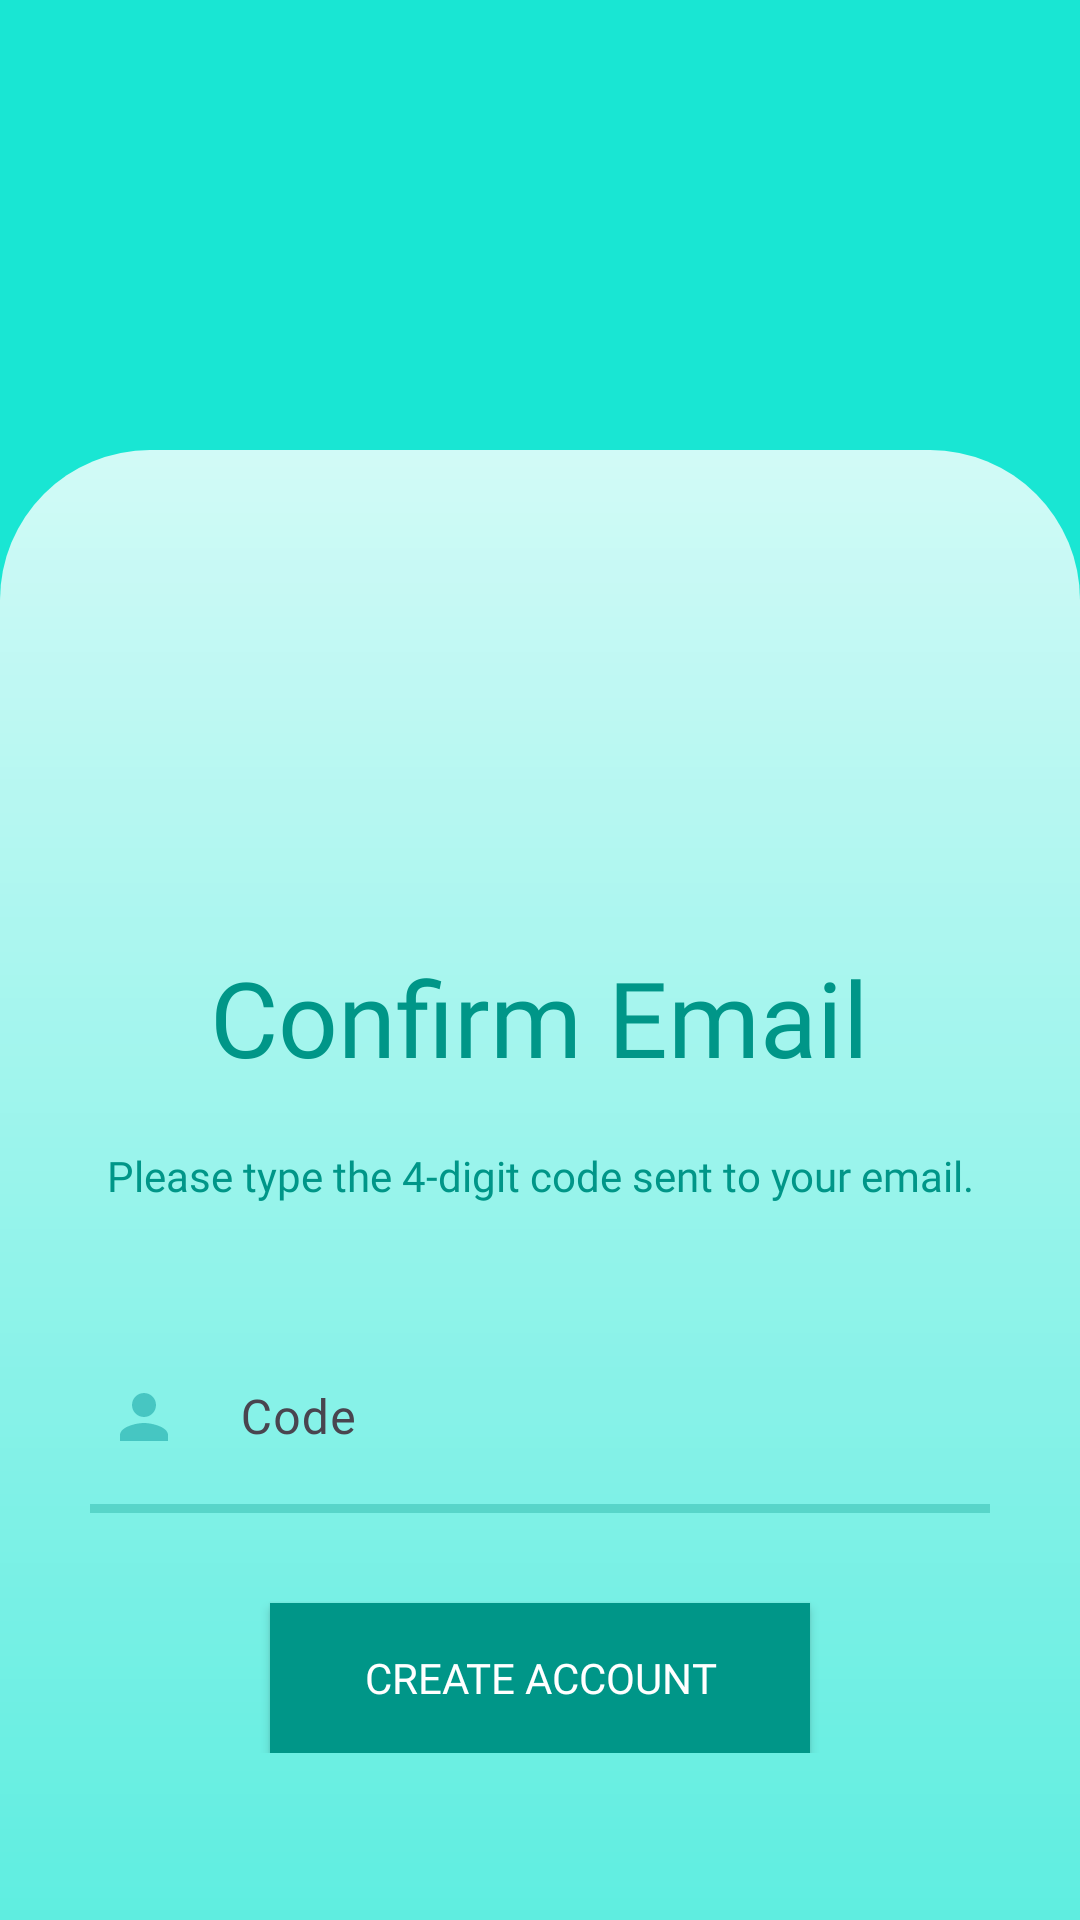

Layout XML and referenced resources for this Android screen:
<!-- AndroidManifest.xml: application theme Theme.ChatMe -->
<!-- res/layout/activity_confirm_email.xml -->
<?xml version="1.0" encoding="utf-8"?>
<LinearLayout xmlns:android="http://schemas.android.com/apk/res/android"
    xmlns:app="http://schemas.android.com/apk/res-auto"
    xmlns:tools="http://schemas.android.com/tools"
    android:layout_width="match_parent"
    android:layout_height="match_parent"
    android:fontFamily="@font/aqua"
    android:orientation="vertical"
    android:background="@color/secondary"
    tools:context=".MainActivity">

    <LinearLayout
        android:layout_width="match_parent"
        android:layout_height="150dp"
        android:orientation="vertical">
        <androidx.appcompat.widget.AppCompatButton
            android:id="@+id/backToPreviousButton"
            android:layout_margin="20dp"
            android:layout_width="40dp"
            android:layout_height="40dp"
            android:background="@drawable/back">
        </androidx.appcompat.widget.AppCompatButton>

    </LinearLayout>

    <LinearLayout
        android:layout_width="match_parent"
        android:layout_height="600dp"
        android:orientation="vertical"
        android:gravity="center"
        android:background="@drawable/roundedbackground">

        <TextView
            android:id="@+id/title"
            android:layout_marginTop="50dp"
            android:layout_width="wrap_content"
            android:layout_height="wrap_content"
            android:textSize="35sp"
            android:textColor="@color/primary"
            android:text="Confirm Email"
            android:fontFamily="@font/aqua"/>

        <TextView
            android:layout_width="400dp"
            android:layout_height="60dp"
            android:text="Please type the 4-digit code sent to your email."
            android:textColor="@color/primary"
            android:fontFamily="@font/aqua"
            android:paddingHorizontal="20dp"
            android:paddingTop="20dp"
            android:textAlignment="center">

        </TextView>

        <LinearLayout
            android:id="@+id/inputLayout"
            android:layout_width="wrap_content"
            android:layout_height="wrap_content"
            android:orientation="vertical">
            <com.google.android.material.textfield.TextInputLayout
                android:id="@+id/confirmCodeTextLayout"
                android:layout_width="match_parent"
                android:layout_height="wrap_content"
                android:layout_marginHorizontal="20dp"
                android:layout_marginTop="10dp"
                app:boxStrokeColor="@color/primary"
                app:boxStrokeWidth="3dp"
                app:boxBackgroundMode="none">

                <com.google.android.material.textfield.TextInputEditText
                    android:id="@+id/confirmCodeText"
                    android:layout_width="match_parent"
                    android:layout_height="wrap_content"
                    android:textSize="16sp"
                    android:textColorHint="@color/secondary"
                    android:textColor="@color/primary"
                    android:hint="Code"
                    android:fontFamily="@font/aqua"
                    android:drawableStart="@drawable/username"
                    android:drawablePadding="20dp">
                </com.google.android.material.textfield.TextInputEditText>

                <View
                    android:layout_width="wrap_content"
                    android:layout_height="3dp"
                    android:layout_marginHorizontal="10dp"
                    android:background="@drawable/underline"
                    android:alpha="0.3">
                </View>
            </com.google.android.material.textfield.TextInputLayout>

        </LinearLayout>

        <LinearLayout
            android:id="@+id/submitLayout"
            android:layout_width="match_parent"
            android:layout_height="wrap_content"
            android:orientation="vertical"
            android:layout_marginBottom="50dp">


            <androidx.appcompat.widget.AppCompatButton
                android:id="@+id/createAccountButton"
                android:layout_width="match_parent"
                android:layout_height="50dp"
                android:layout_marginTop="30dp"
                android:text="Create Account"
                android:fontFamily="@font/aqua"
                android:background="@color/primary"
                android:layout_marginHorizontal="90dp"
                android:textColor="@color/white">
            </androidx.appcompat.widget.AppCompatButton>

        </LinearLayout>

    </LinearLayout>


</LinearLayout>
<!-- resources referenced by this layout -->
<resources>
  <color name="primary">#009688</color>
  <color name="secondary">#19E6D3</color>
  <color name="white">#FFFFFFFF</color>
  <!-- drawable roundedbackground (drawable) -->
  <?xml version="1.0" encoding="utf-8"?>
  <shape xmlns:android="http://schemas.android.com/apk/res/android">
      <gradient android:startColor="#CCFFFFFF"
                android:centerY="0.8"
                android:endColor="#30FFFFFF"
                android:angle="270"/>
      <corners android:topLeftRadius="50dp"
               android:topRightRadius="50dp"/>
  </shape>
  <!-- drawable underline (drawable) -->
  <?xml version="1.0" encoding="utf-8"?>
  <shape xmlns:android="http://schemas.android.com/apk/res/android">
      <solid android:color="@color/primary" />
      <size
          android:height="1dp"
          android:width="100dp" />
  </shape>
  <!-- drawable username (drawable) -->
  <vector android:alpha="0.48" android:height="24dp"
      android:tint="#009699" android:viewportHeight="24"
      android:viewportWidth="24" android:width="24dp" xmlns:android="http://schemas.android.com/apk/res/android">
      <path android:fillColor="@android:color/white" android:pathData="M12,12c2.21,0 4,-1.79 4,-4s-1.79,-4 -4,-4 -4,1.79 -4,4 1.79,4 4,4zM12,14c-2.67,0 -8,1.34 -8,4v2h16v-2c0,-2.66 -5.33,-4 -8,-4z"/>
  </vector>
  <style name="Theme.ChatMe" parent="Base.Theme.ChatMe" />
  <style name="Base.Theme.ChatMe" parent="Theme.Material3.Light.NoActionBar">
          
          
      </style>
</resources>
